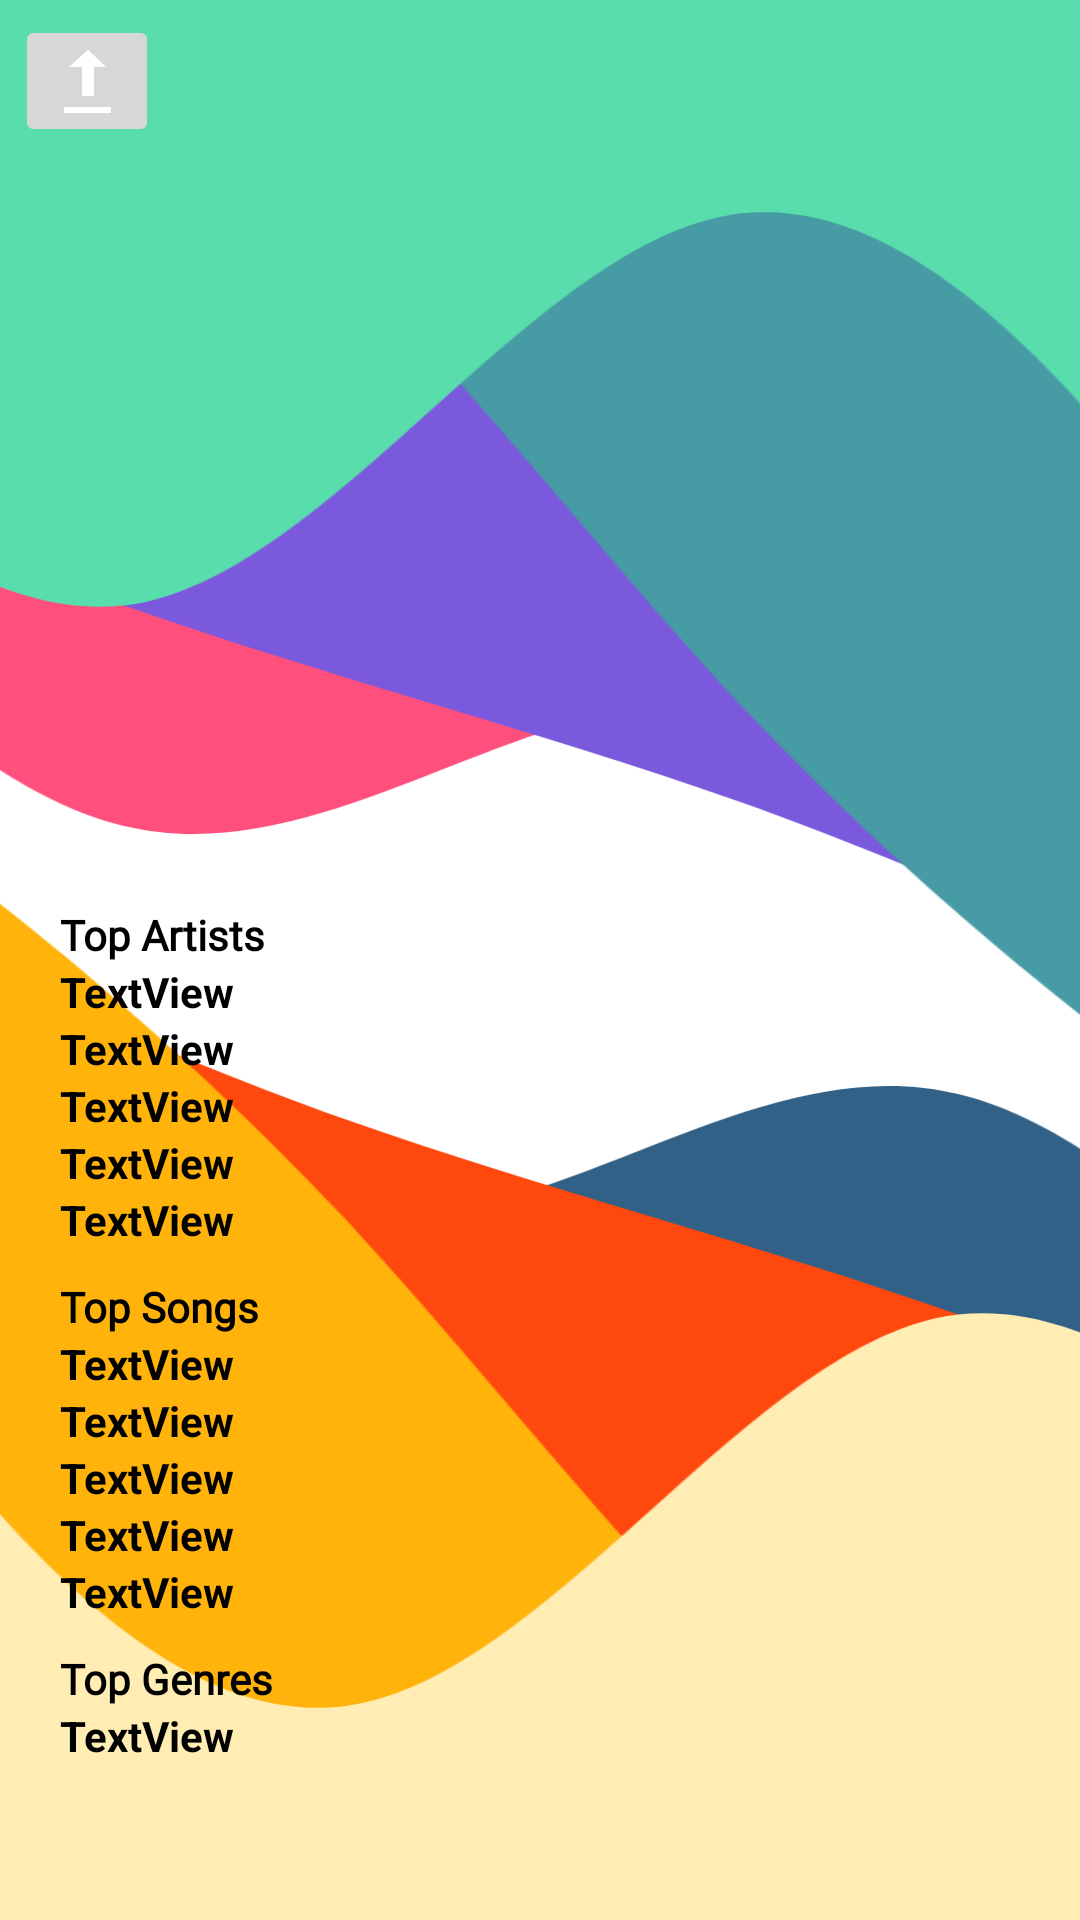

Reconstruct the res/layout file that produces this screen, plus the resources it refers to.
<!-- AndroidManifest.xml: application theme Theme.SpotifyWrapped -->
<!-- res/layout/summary_end.xml -->
<?xml version="1.0" encoding="utf-8"?>
<layout xmlns:tools="http://schemas.android.com/tools"
    xmlns:android="http://schemas.android.com/apk/res/android"
    xmlns:app="http://schemas.android.com/apk/res-auto">
    <data>  </data>

    <androidx.constraintlayout.widget.ConstraintLayout
        android:layout_width="match_parent"
        android:layout_height="match_parent"
        android:background="@color/white">

        <ImageView
            android:id="@+id/waves_imageView"
            android:layout_width="544dp"
            android:layout_height="406dp"
            android:scaleType="matrix"
            android:src="@drawable/wave"
            app:layout_constraintBottom_toBottomOf="parent"
            app:layout_constraintEnd_toEndOf="parent"
            app:layout_constraintStart_toStartOf="parent"
            app:layout_constraintTop_toTopOf="parent"
            app:layout_constraintVertical_bias="1.0" />

        <ImageView
            android:id="@+id/waves2_imageView"
            android:layout_width="544dp"
            android:layout_height="406dp"
            android:rotation="180"
            android:scaleType="matrix"
            android:src="@drawable/wave_1_"
            app:layout_constraintBottom_toBottomOf="parent"
            app:layout_constraintEnd_toEndOf="parent"
            app:layout_constraintStart_toStartOf="parent"
            app:layout_constraintTop_toTopOf="parent"
            app:layout_constraintVertical_bias="0.0" />

        <ImageView
            android:id="@+id/summary_imageView"
            android:layout_width="240dp"
            android:layout_height="240dp"
            android:layout_marginTop="128dp"
            app:layout_constraintBottom_toTopOf="@id/artists_linearLayout"
            app:layout_constraintEnd_toEndOf="parent"
            app:layout_constraintHorizontal_bias="0.497"
            app:layout_constraintStart_toStartOf="parent"
            app:layout_constraintTop_toTopOf="parent" />

        <ImageButton
            android:id="@+id/save_imageButton"
            android:layout_width="wrap_content"
            android:layout_height="wrap_content"
            android:layout_marginStart="5dp"
            android:layout_marginTop="5dp"
            android:src="@android:drawable/stat_sys_upload"
            app:layout_constraintBottom_toBottomOf="parent"
            app:layout_constraintEnd_toEndOf="parent"
            app:layout_constraintHorizontal_bias="0.0"
            app:layout_constraintStart_toStartOf="parent"
            app:layout_constraintTop_toTopOf="parent"
            app:layout_constraintVertical_bias="0.0" />

        <LinearLayout
            android:id="@+id/songs_linearLayout"
            android:layout_width="0dp"
            android:layout_height="wrap_content"
            android:layout_weight="1"
            android:orientation="vertical"
            android:paddingHorizontal="20dp"
            android:paddingTop="10dp"
            app:layout_constraintBottom_toTopOf="@+id/genres_linearLayout"
            app:layout_constraintEnd_toEndOf="parent"
            app:layout_constraintStart_toStartOf="parent"
            app:layout_constraintTop_toBottomOf="@id/artists_linearLayout">

            <TextView
                android:id="@+id/songs_title"
                android:layout_width="match_parent"
                android:layout_height="wrap_content"
                android:fontFamily="@font/bungee_shade"
                android:text="Top Songs"
                android:textAppearance="@style/TextAppearance.AppCompat.Large"
                android:textColor="@color/black"
                android:textSize="14sp"
                android:textStyle="bold" />

            <TextView
                android:id="@+id/summarySong1_textView"
                android:layout_width="match_parent"
                android:layout_height="wrap_content"
                android:fontFamily="sans-serif"
                android:text="TextView"
                android:textColor="@color/black"
                android:textStyle="bold" />

            <TextView
                android:id="@+id/summarySong2_textView"
                android:layout_width="match_parent"
                android:layout_height="wrap_content"
                android:fontFamily="sans-serif"
                android:text="TextView"
                android:textColor="@color/black"
                android:textStyle="bold" />

            <TextView
                android:id="@+id/summarySong3_textView"
                android:layout_width="match_parent"
                android:layout_height="wrap_content"
                android:fontFamily="sans-serif"
                android:text="TextView"
                android:textColor="@color/black"
                android:textStyle="bold" />

            <TextView
                android:id="@+id/summarySong4_textView"
                android:layout_width="match_parent"
                android:layout_height="wrap_content"
                android:fontFamily="sans-serif"
                android:text="TextView"
                android:textColor="@color/black"
                android:textStyle="bold" />

            <TextView
                android:id="@+id/summarySong5_textView"
                android:layout_width="match_parent"
                android:layout_height="wrap_content"
                android:fontFamily="sans-serif"
                android:text="TextView"
                android:textColor="@color/black"
                android:textStyle="bold" />
        </LinearLayout>

        <LinearLayout
            android:id="@+id/artists_linearLayout"
            android:layout_width="0dp"
            android:layout_height="wrap_content"
            android:layout_weight="1"
            android:orientation="vertical"
            android:paddingHorizontal="20dp"
            android:paddingTop="10dp"
            app:layout_constraintBottom_toTopOf="@id/songs_linearLayout"
            app:layout_constraintEnd_toEndOf="parent"
            app:layout_constraintStart_toStartOf="parent"
            app:layout_constraintTop_toBottomOf="@id/summary_imageView">

            <TextView
                android:id="@+id/artists_title"
                android:layout_width="match_parent"
                android:layout_height="wrap_content"
                android:fontFamily="@font/bungee_shade"
                android:text="Top Artists"
                android:textAppearance="@style/TextAppearance.AppCompat.Large"
                android:textColor="@color/black"
                android:textSize="14sp"
                android:textStyle="bold" />

            <TextView
                android:id="@+id/summaryArtist1_textView"
                android:layout_width="match_parent"
                android:layout_height="wrap_content"
                android:fontFamily="sans-serif"
                android:text="TextView"
                android:textColor="@color/black"
                android:textStyle="bold" />

            <TextView
                android:id="@+id/summaryArtist2_textView"
                android:layout_width="match_parent"
                android:layout_height="wrap_content"
                android:fontFamily="sans-serif"
                android:text="TextView"
                android:textColor="@color/black"
                android:textStyle="bold" />

            <TextView
                android:id="@+id/summaryArtist3_textView"
                android:layout_width="match_parent"
                android:layout_height="wrap_content"
                android:fontFamily="sans-serif"
                android:text="TextView"
                android:textColor="@color/black"
                android:textStyle="bold" />

            <TextView
                android:id="@+id/summaryArtist4_textView"
                android:layout_width="match_parent"
                android:layout_height="wrap_content"
                android:fontFamily="sans-serif"
                android:text="TextView"
                android:textColor="@color/black"
                android:textStyle="bold" />

            <TextView
                android:id="@+id/summaryArtist5_textView"
                android:layout_width="match_parent"
                android:layout_height="wrap_content"
                android:fontFamily="sans-serif"
                android:text="TextView"
                android:textColor="@color/black"
                android:textStyle="bold" />
        </LinearLayout>

        <LinearLayout
            android:id="@+id/genres_linearLayout"
            android:layout_width="match_parent"
            android:layout_height="wrap_content"
            android:layout_marginBottom="128dp"
            android:orientation="vertical"
            android:paddingStart="20dp"
            android:paddingTop="10dp"
            android:paddingEnd="20dp"
            app:layout_constraintBottom_toBottomOf="parent"
            app:layout_constraintEnd_toEndOf="parent"
            app:layout_constraintStart_toStartOf="parent"
            app:layout_constraintTop_toBottomOf="@id/songs_linearLayout">

            <TextView
                android:id="@+id/genres_title"
                android:layout_width="match_parent"
                android:layout_height="wrap_content"
                android:fontFamily="@font/bungee_shade"
                android:text="Top Genres"
                android:textAppearance="@style/TextAppearance.AppCompat.Large"
                android:textColor="@color/black"
                android:textSize="14sp"
                android:textStyle="bold" />

            <TextView
                android:id="@+id/summaryGenres_textView"
                android:layout_width="match_parent"
                android:layout_height="wrap_content"
                android:fontFamily="sans-serif"
                android:text="TextView"
                android:textColor="@color/black"
                android:textStyle="bold" />
        </LinearLayout>
    </androidx.constraintlayout.widget.ConstraintLayout>
</layout>
<!-- resources referenced by this layout -->
<resources>
  <color name="black">#FF000000</color>
  <color name="white">#FFFFFFFF</color>
  <!-- drawable wave: vector/xml drawable (drawable, 6208 chars, omitted) -->
  <!-- drawable wave_1_: vector/xml drawable (drawable, 6208 chars, omitted) -->
  <style name="Theme.SpotifyWrapped" parent="Base.Theme.SpotifyWrapped" />
  <style name="Base.Theme.SpotifyWrapped" parent="Theme.MaterialComponents.DayNight.DarkActionBar">
          
          
      </style>
</resources>
